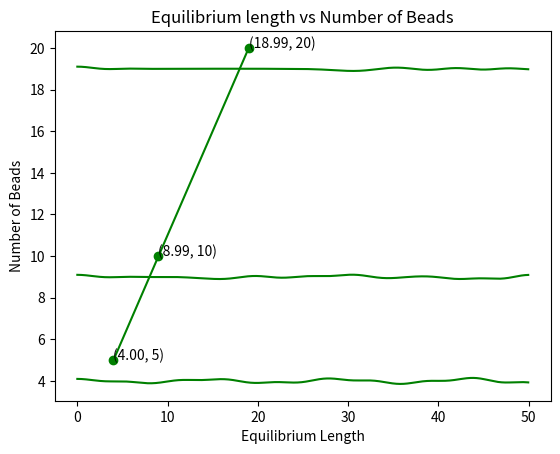

Python code for this plot:
import math
import numpy as np
import matplotlib.pyplot as plt

# Defining some parameters
k = 0.5 # spring const
h = 0.01  # 3 point h
a, b, N = 0.0, 50.0, 1000  # time
h1 = (b - a) / float(N)  # euler
m = 1.0  # massS
    

# Defining potential function note the x is distance between 2 adjacent beads and y is distance from x axis.
def Potential(x, y):
    return 0.5*k*(math.sqrt(x*x + y*y) - 1)**2
    
# Defining force using 3 point midpoint formula. When considering force in x direction we introduce h in only x keeping y constant.
def Force_x(x, y):
    return (Potential(x-h, y) - Potential(x+h, y)) / (2*h)

# When considering force in y direction we introduce h in only y keeping x constant.
def Force_y(x, y):
    return (Potential(x, y-h) - Potential(x, y+h)) / (2*h)
    
# This function will return an array(F_x) which contain the force(x directional force) on each beads
def forceTotal_x(X, Y, F_x):
    global n
    for i in range(n):
        if i == 0:
            if X[1] > X[0]:
                F_x[0] = (-1) * Force_x(X[1] - X[0], Y[1] - Y[0])
            else:
                F_x[0] = Force_x(X[1] - X[0], Y[1] - Y[0])
        elif i == n - 1:
            if X[n - 1] > X[n - 2]:
                F_x[n-1] = Force_x(X[n-1] - X[n-2], Y[n-1] - Y[n-2])
            else:
                F_x[n-1] = (-1) * Force_x(X[n-1] - X[n-2], Y[n-1] - Y[n-2])
        else:
            if X[i] < X[i+1] and X[i-1] < X[i]:
                F_x[i] = Force_x(X[i] - X[i-1], Y[i] - Y[i-1]) - Force_x(X[i+1] - X[i], Y[i+1] - Y[i])
            elif X[i] < X[i + 1] and X[i - 1] > X[i]:
                F_x[i] = (-1) * (Force_x(X[i] - X[i-1], Y[i] - Y[i-1]) + Force_x(X[i+1] - X[i], Y[i+1] - Y[i]))
            elif X[i] > X[i + 1] and X[i - 1] < X[i]:
                F_x[i] = Force_x(X[i] - X[i-1], Y[i] - Y[i-1]) + Force_x(X[i+1] - X[i], Y[i+1] - Y[i])
            else:
                F_x[i] = (-1) * (Force_x(X[i] - X[i-1], Y[i] - Y[i-1]) - Force_x(X[i+1] - X[i], Y[i+1] - Y[i]))
    return F_x

# This function will return an array(F_y) which contain the force(y directional force) on each beads
def forceTotal_y(X, Y, F_y):
    global n
    for i in range(n):
        if i == 0:
            if Y[1] > Y[0]:
                F_y[0] = (-1) * Force_y(X[1] - X[0], Y[1] - Y[0])
            else:
                F_y[0] = Force_y(X[1] - X[0], Y[1] - Y[0])
        elif i == n - 1:
            if Y[n - 1] > Y[n - 2]:
                F_y[n-1] = Force_y(X[n-1] - X[n-2], Y[n-1] - Y[n-2])
            else:
                F_y[n-1] = (-1) * Force_y(X[n-1] - X[n-2], Y[n-1] - Y[n-2])
        else:
            if Y[i] < Y[i+1] and Y[i-1] < Y[i]:
                F_y[i] = Force_y(X[i] - X[i-1], Y[i] - Y[i-1]) - Force_y(X[i+1] - X[i], Y[i+1] - Y[i])
            elif Y[i] < Y[i + 1] and Y[i - 1] > Y[i]:
                F_y[i] = (-1) * (Force_y(X[i] - X[i-1], Y[i] - Y[i-1]) + Force_y(X[i+1] - X[i], Y[i+1] - Y[i]))
            elif Y[i] > Y[i + 1] and Y[i - 1] < Y[i]:
                F_y[i] = Force_y(X[i] - X[i-1], Y[i] - Y[i-1]) + Force_y(X[i+1] - X[i], Y[i+1] - Y[i])
            else:
                F_y[i] = (-1) * (Force_y(X[i] - X[i-1], Y[i] - Y[i-1]) - Force_y(X[i+1] - X[i], Y[i+1] - Y[i]))
    return F_y

# Defining euler method which calculate the velocity and position
def euler(X, Y, Vx, Vy, F_x, F_y):
    global N, m, lengthArray, n, lengthArray, equ
    for t in range(N):
        if t == 0: #for t=0 means at initial time means at starting we know the position and velocity(0 vel) and we just calculate force
            F_x = forceTotal_x(X, Y, F_x)
            F_y = forceTotal_y(X, Y, F_y)
            lengthArray.append(math.sqrt((X[n-1] - X[0])**2 + (Y[n-1] - Y[0])**2))  # Inserting the r = sqrt(x*x + y*y) in lengthArray array
        else: #for other time we calculate both velocity, distance & force
            for i in range(n):
                X[i]=X[i]+(h1*Vx[i])+(((h1*h1)*(F_x[i]/m))/2)
                Vx[i]=Vx[i]+(h1*(F_x[i]/m))
                F_x=forceTotal_x(X,Y,F_x)
                Y[i]=Y[i]+(h1*Vy[i])+(((h1*h1)*(F_y[i]/m))/2)
                Vy[i]=Vy[i]+(h1*(F_y[i]/m))
                F_y=forceTotal_y(X,Y,F_y)
            lengthArray.append(math.sqrt((X[n-1] - X[0])**2 + (Y[n-1] - Y[0])**2))  # Inserting the r = sqrt(x*x + y*y) in lengthArray array
            
nbeads = [5, 10, 20] #Defining the number of beads as given in the question. Question - given that calculate the end to end distance for the 5, 10, & 20 beads.
equ = []  #Defining and equilibrium array which will store the mean of each array (i.e the mean of the lengthArray array for 3 case (5, 10, 20 beads))
for nb in range (3): # Loop to iterate over nbead array which store the number of beads(3 cases) and call the euler function to calculate the lengthArray and then plot the end to end distance (obtained by substracting the extreme index of lengthArray) vs time
    # Defining the required arrays and parameters
    lengthArray = []
    n = nbeads[nb]
    F_x = np.zeros(n, dtype='float32')
    F_y = np.zeros(n, dtype='float32')
    X = np.arange(n, dtype='float32')
    Y = np.zeros(n, dtype='float32')
    Vx = np.zeros(n, dtype='float32')
    Vy = np.zeros(n, dtype='float32')
    hy = 0.1 
    hx = 0.1
    # Introducing the small perturbation(i.e moving the beads from mean positions) in the last bead both in x and y direction
    X[n-1] = X[n-1] + hx
    Y[n-1] = Y[n-1] + hy
    euler(X, Y, Vx, Vy, F_x, F_y) # Calling euler function 
    equ.append(np.mean(lengthArray))
    # Defining the time array, which will store the time unit at which the end to end distance is calculated, for plotting the graph
    time = np.zeros(N, dtype = 'float32')
    for i in range(N):
        time[i] = i*h1
    
    # Plotting the End to End Distance vs Time graph
    plt.plot(time, lengthArray, color = 'green')
    plt.xlabel('Time')
    plt.ylabel('End to End Distance of Polymer')
    plt.title('Number of Beads'+ ' = ' +str(n))
    plt.show()

# Plotting the equilibrium length vs number of beads graph
plt.scatter(equ, nbeads, color = 'green', marker = 'o')
plt.plot(equ, nbeads, color = 'green')
# Below 2 lines of code is responsible for the representation of coordinate on the plot
for i_x, i_y in zip(equ, nbeads): 
    plt.text(i_x, i_y, '({:0.2f}, {})'.format(i_x, i_y))

plt.xlabel('Equilibrium Length')
plt.ylabel('Number of Beads')
plt.title('Equilibrium length vs Number of Beads')
plt.show()